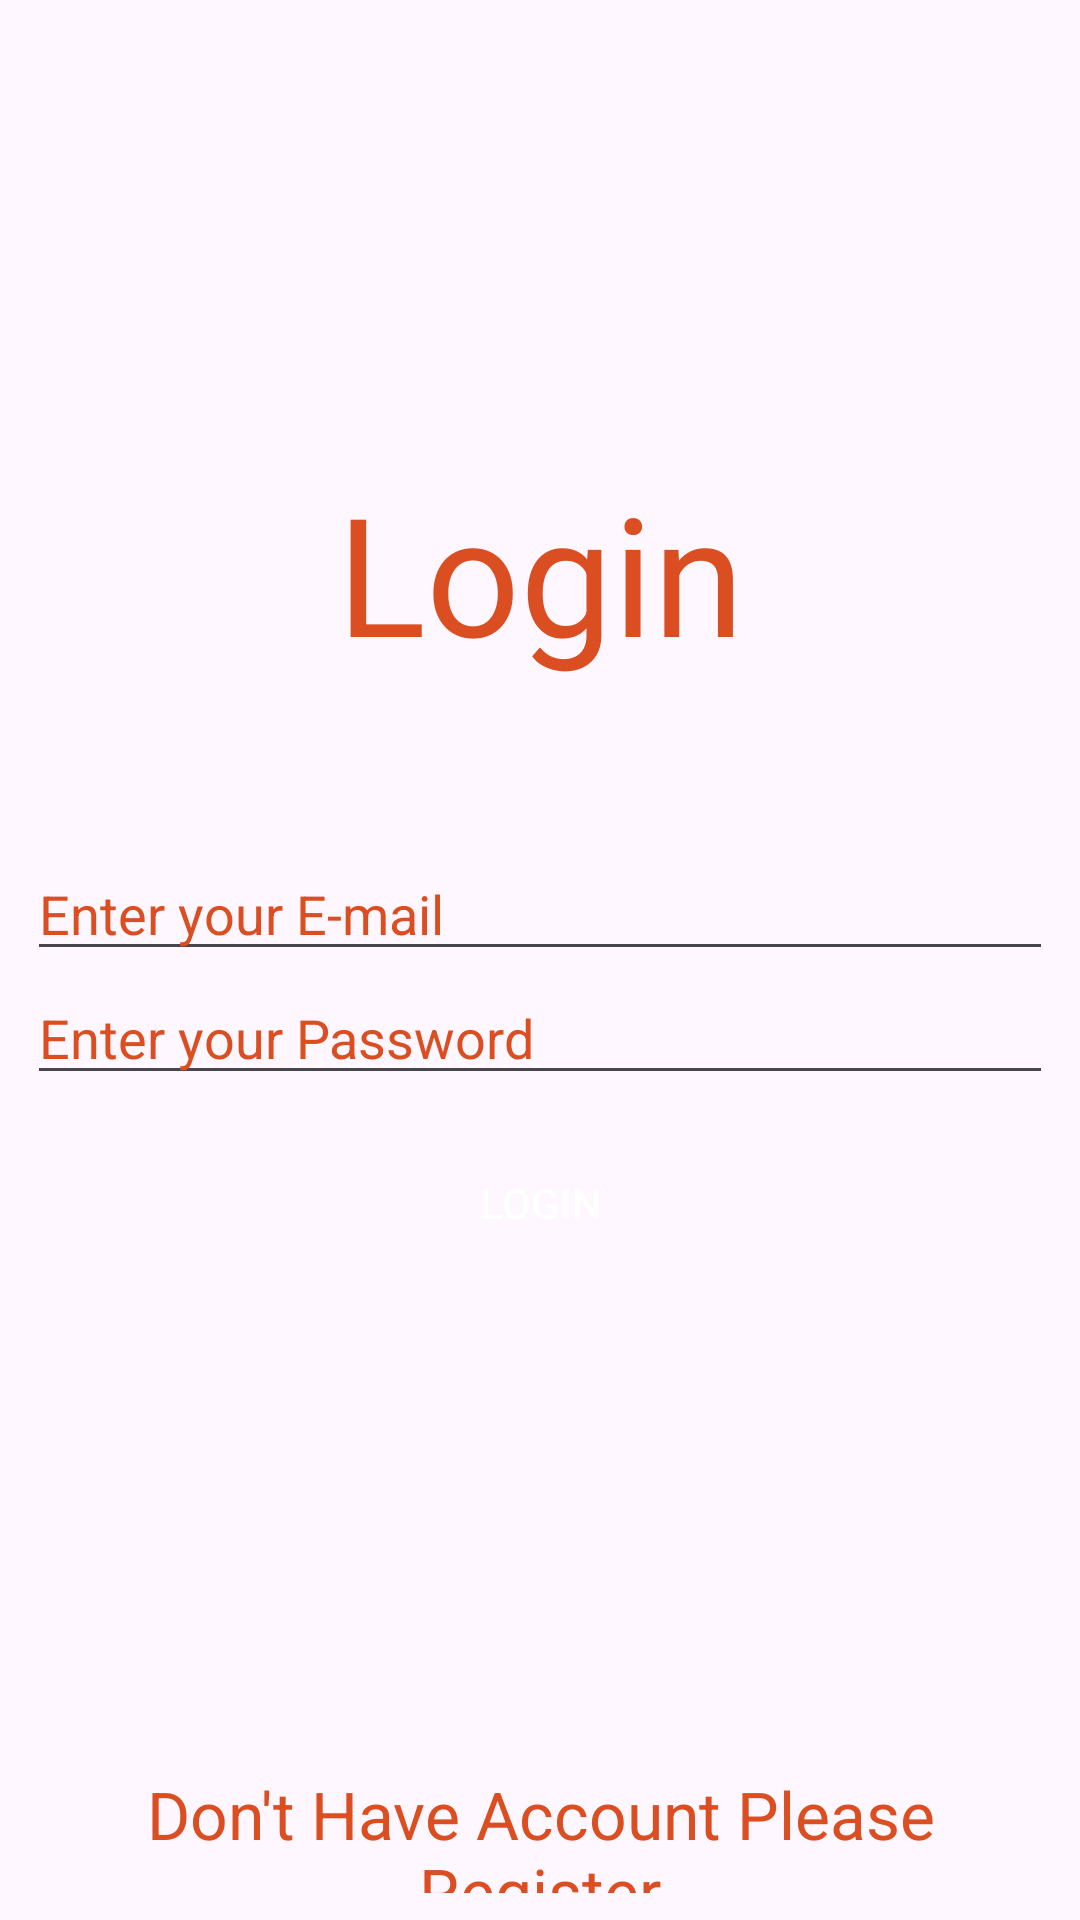

Here is an Android app screen rendered from its layout file. Give the layout XML and the strings, colors and styles it references.
<!-- AndroidManifest.xml: application theme Theme.VillageAdministrationComplaint -->
<!-- res/layout/adminlogin.xml -->
<?xml version="1.0" encoding="utf-8"?>
<LinearLayout  xmlns:android="http://schemas.android.com/apk/res/android"
    android:layout_width="match_parent"
    android:layout_height="match_parent"
    android:orientation="vertical"
    android:padding="9dp">

    <RelativeLayout
        android:layout_width="match_parent"
        android:layout_height="match_parent">


        <TextView
            android:id="@+id/adminLogin"
            android:layout_width="match_parent"
            android:layout_height="wrap_content"
            android:text="Login"
            android:textColor="@color/textviewTextColour"
            android:gravity="center"
            android:textSize="55dp"
            android:layout_marginTop="145dp"/>


        <EditText
            android:id="@+id/adminEmailInLogin"
            android:layout_width="match_parent"
            android:layout_height="wrap_content"
            android:hint="Enter your E-mail"
            android:textColor="@color/textviewTextColour"
            android:textColorHint="@color/textViewColour"
            android:inputType="textEmailAddress"
            android:layout_below="@id/adminLogin"
            android:layout_marginTop="55dp"/>

        <EditText
            android:id="@+id/adminPasswordInLogin"
            android:layout_width="match_parent"
            android:layout_height="wrap_content"
            android:hint="Enter your Password"
            android:textColor="@color/textviewTextColour"
            android:textColorHint="@color/textViewColour"
            android:inputType="textPassword"
            android:layout_below="@id/adminEmailInLogin"/>

        <LinearLayout
            android:id="@+id/LinearLayout"
            android:layout_width="match_parent"
            android:layout_height="wrap_content"
            android:orientation="vertical"
            android:layout_below="@id/adminPasswordInLogin">

            <Button
                android:id="@+id/adminLoginButton"
                android:layout_width="wrap_content"
                android:layout_height="wrap_content"
                android:text="Login"
                android:layout_marginTop="12dp"
                android:layout_gravity="center"
                android:layout_below="@id/adminPasswordInLogin"
                android:background="@drawable/buttonshape"
                android:textColor="@color/white"/>

            <TextView
                android:id="@+id/adminLoginToRegister"
                android:layout_width="match_parent"
                android:layout_height="wrap_content"
                android:text="Don't Have Account Please Register"
                android:textColor="@color/textviewTextColour"
                android:gravity="center"
                android:textSize="22dp"
                android:layout_marginTop="165dp"/>

        </LinearLayout>

    </RelativeLayout>

</LinearLayout>
<!-- resources referenced by this layout -->
<resources>
  <color name="textViewColour">#DA4E21</color>
  <color name="textviewTextColour">#DA4E21</color>
  <color name="white">#FFFFFFFF</color>
  <!-- drawable buttonshape (drawable) -->
  <?xml version="1.0" encoding="utf-8"?>
  <shape xmlns:android="http://schemas.android.com/apk/res/android"
      android:shape="rectangle">
  
      <corners
          android:radius="12px"/>
  
  
  
  </shape>
  <style name="Theme.VillageAdministrationComplaint" parent="Base.Theme.VillageAdministrationComplaint" />
  <style name="Base.Theme.VillageAdministrationComplaint" parent="Theme.Material3.DayNight.NoActionBar">
          
          
          <item name="android:statusBarColor">#0000</item>
      </style>
</resources>
